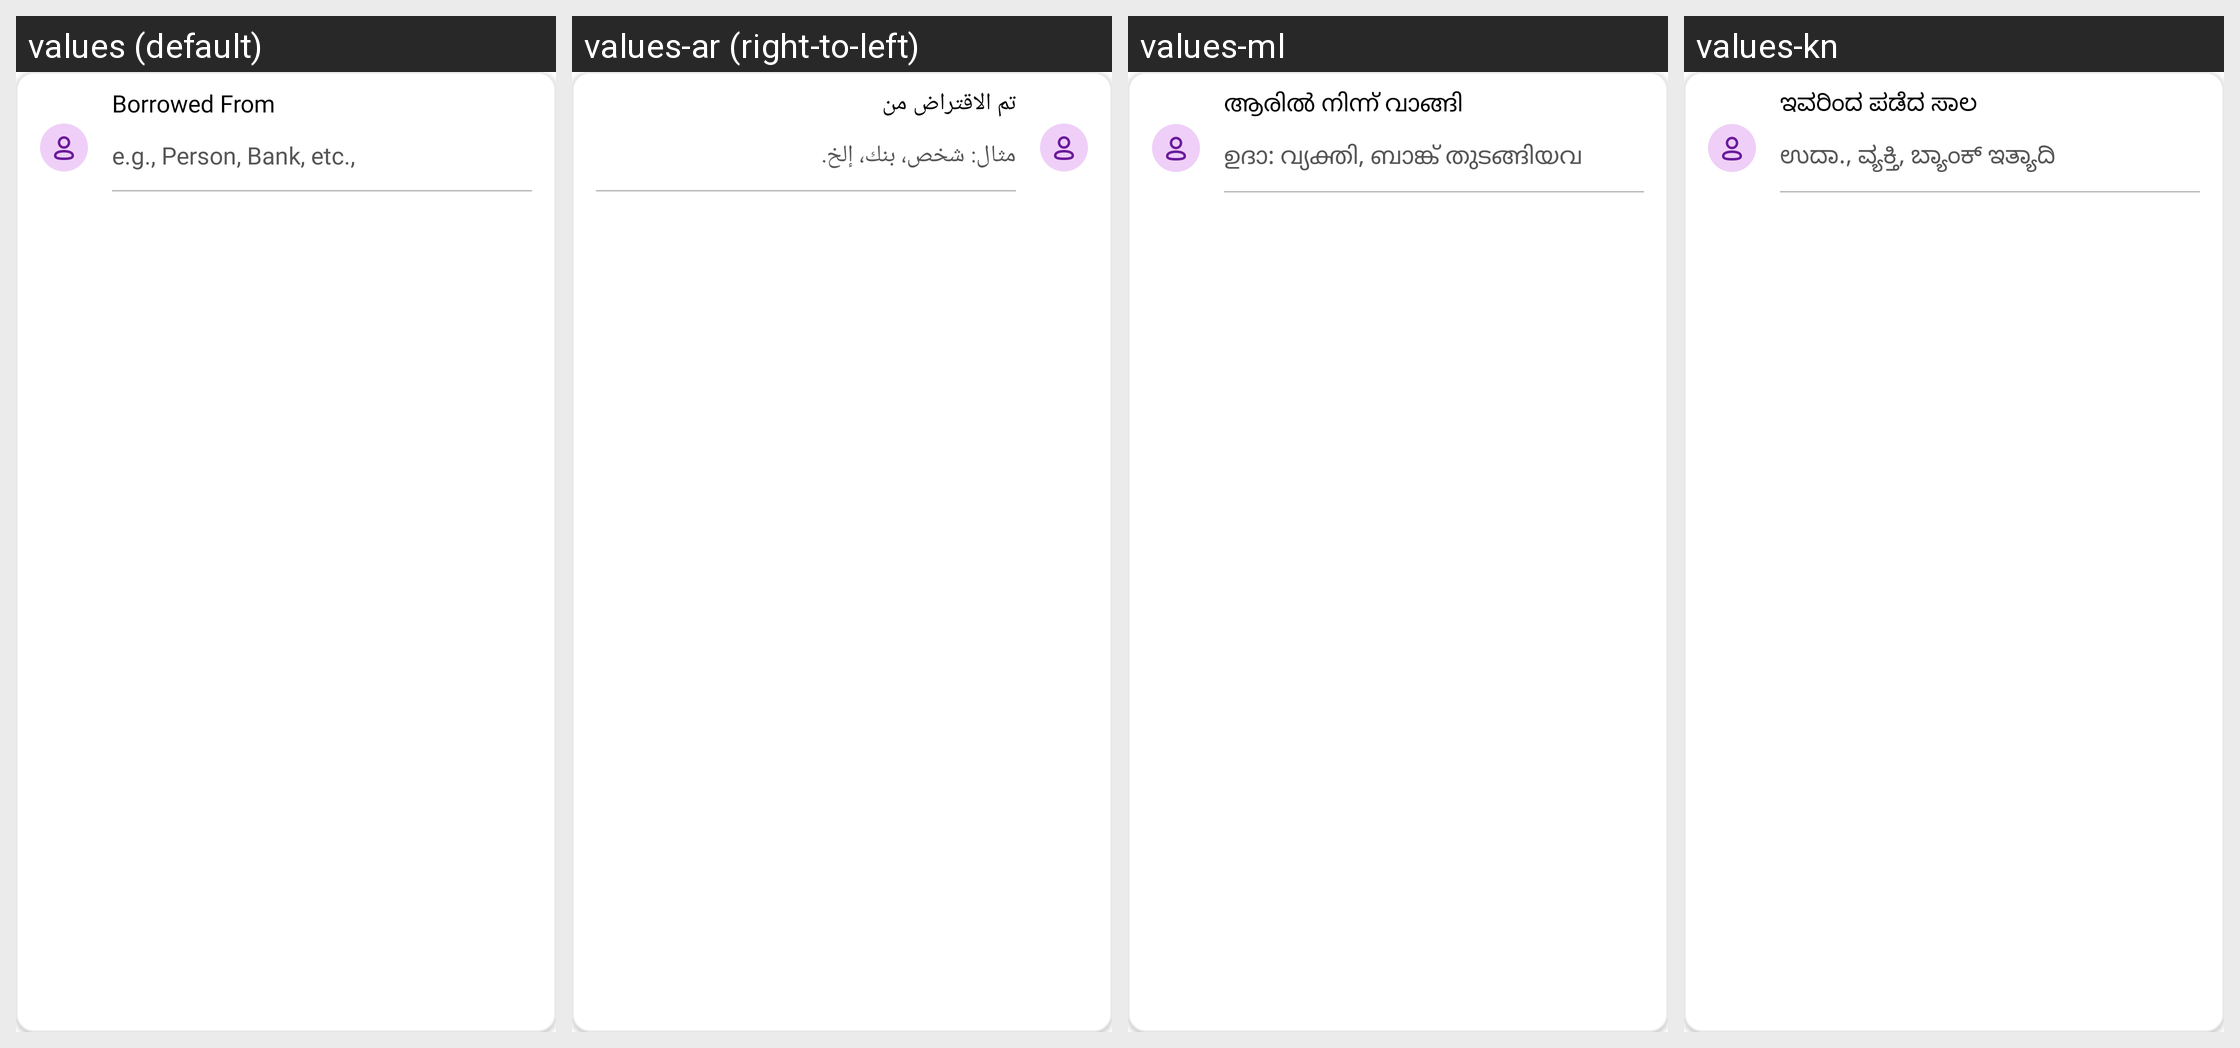

This grid shows one Android layout under several languages. Give, for every string resource on the screen, its name, the default text and each shown locale's text.
Android screen res/layout/layout_debt_name_container.xml rendered under 4 locales, left to right: values (default), values-ar (right-to-left), values-ml, values-kn. Device: Nexus 5 (rendered at 1080×1920; each locale shown at half size, 540×960, under a caption strip naming it); theme Theme.MoneyTracker.
Other locales in the repository, not shown: values-bn, values-cs, values-de, values-el, values-es, values-fa, values-fr, values-hi, values-in, values-it, values-ja, values-ko, values-ms, values-pl, values-pt-rBR, values-ro, values-ru, values-ta-rIN, values-te, values-th, values-tr, values-uk, values-vi, values-zh-rCN, values-zh-rTW.
Strings drawn on this screen, with the default value and each locale's value (text and hints the layout hard-codes, and strings that could not be matched under every locale, appear in the picture but are not listed):

borrowed_from
  values: Borrowed From
  values-ar: تم الاقتراض من
  values-ml: ആരിൽ നിന്ന് വാങ്ങി
  values-kn: ಇವರಿಂದ ಪಡೆದ ಸಾಲ

example_borrow_name
  values: e.g., Person, Bank, etc.,
  values-ar: مثال: شخص، بنك، إلخ.
  values-ml: ഉദാ: വ്യക്തി, ബാങ്ക് തുടങ്ങിയവ
  values-kn: ಉದಾ., ವ್ಯಕ್ತಿ, ಬ್ಯಾಂಕ್ ಇತ್ಯಾದಿ
